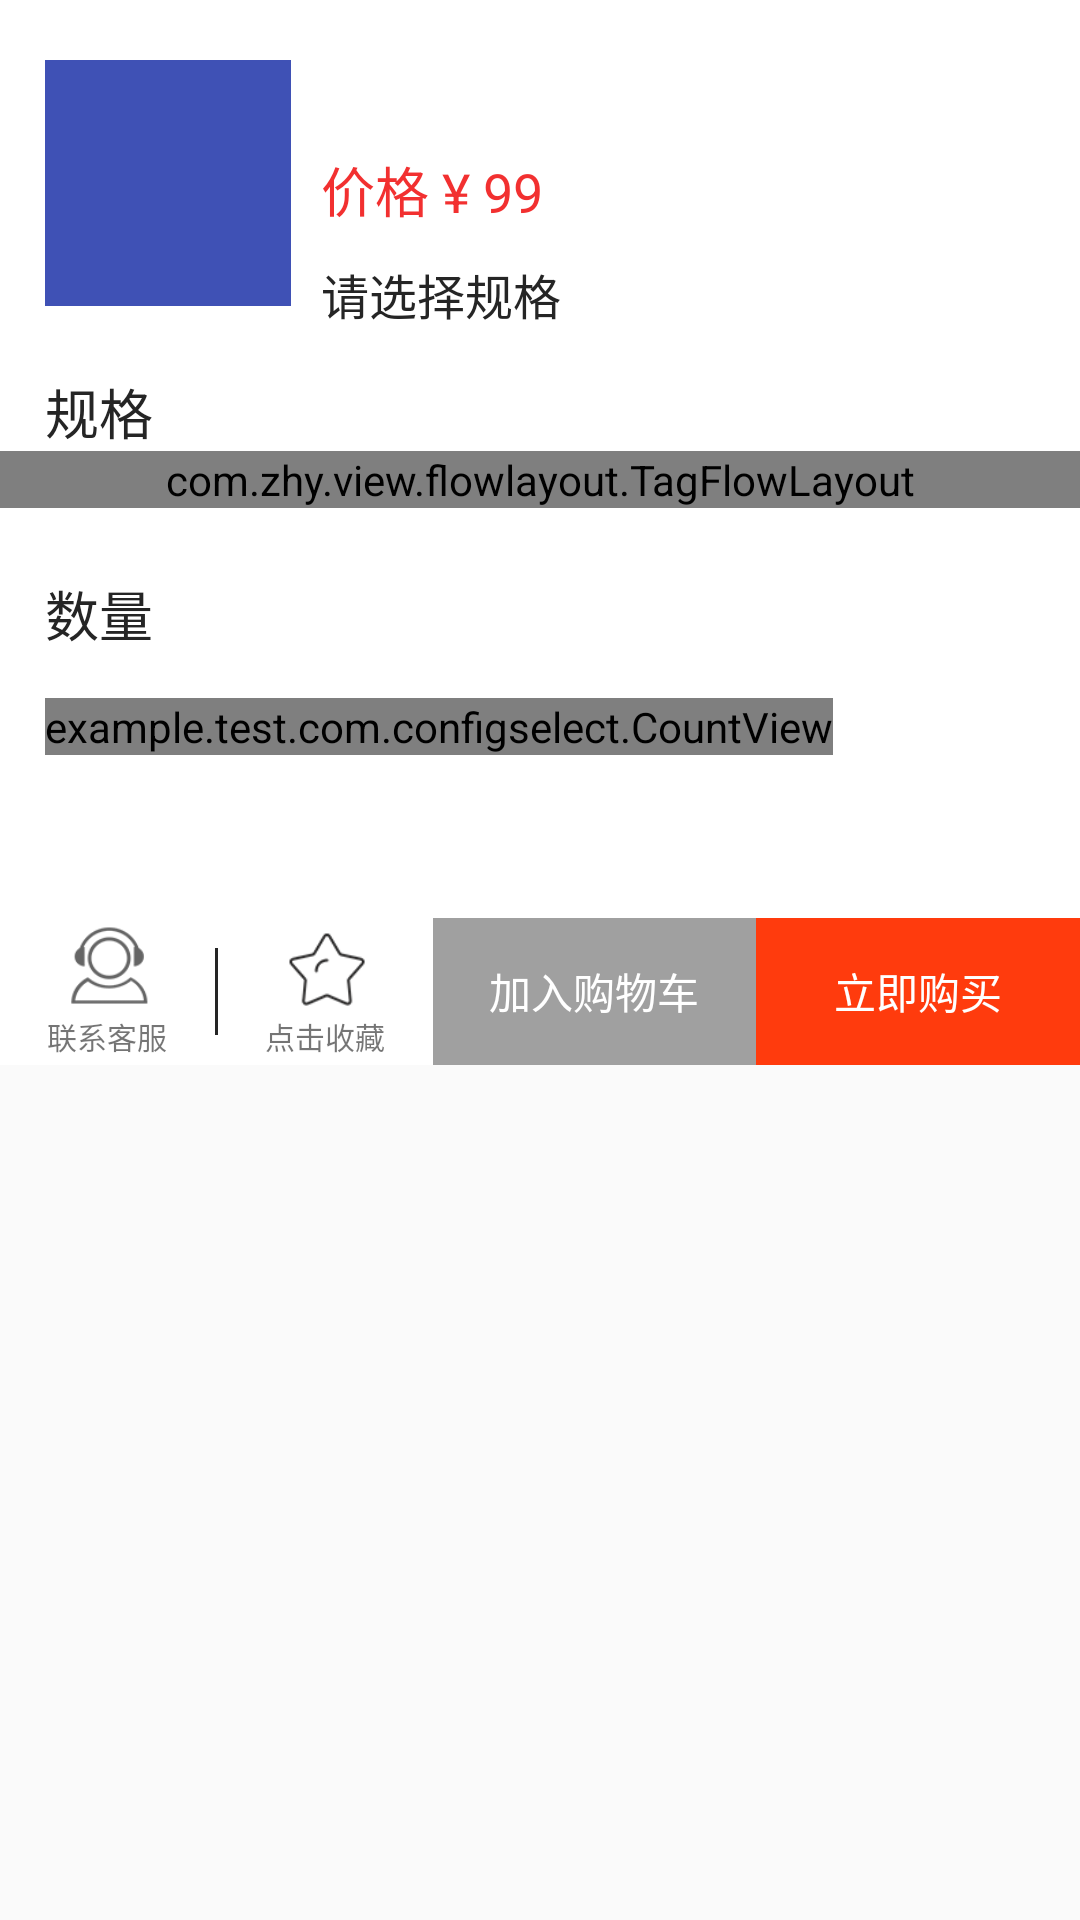

The Android layout XML behind this screen, and the referenced resources:
<!-- AndroidManifest.xml: application theme AppTheme -->
<!-- res/layout/select_detail_layout.xml -->
<?xml version="1.0" encoding="utf-8"?>
<RelativeLayout
    android:id="@+id/rl_popupShopCart"
    xmlns:android="http://schemas.android.com/apk/res/android"
    xmlns:app="http://schemas.android.com/apk/res-auto"
    xmlns:zhy="http://schemas.android.com/tools"
    android:layout_width="fill_parent"
    android:layout_height="wrap_content">

    <RelativeLayout
        android:layout_width="match_parent"
        android:layout_height="355dp"
        android:layout_alignParentLeft="true"
        android:layout_alignParentStart="true"
        android:layout_alignParentTop="true"
        android:background="@color/white">

        <ImageView
            android:id="@+id/goods_imag"
            android:layout_width="82dp"
            android:layout_height="82dp"
            android:layout_marginLeft="15dp"
            android:layout_marginTop="20dp"
            android:background="@color/colorPrimary"/>

        <TextView
            android:id="@+id/goods_price"
            android:layout_width="wrap_content"
            android:layout_height="wrap_content"
            android:layout_marginLeft="10dp"
            android:layout_marginTop="50dp"
            android:layout_toRightOf="@+id/goods_imag"
            android:text="价格 ¥ 99"
            android:textColor="@color/red"
            android:textSize="18sp"/>

        <TextView
            android:id="@+id/tvChooseText_popShopCart"
            android:layout_width="wrap_content"
            android:layout_height="wrap_content"
            android:layout_below="@id/goods_price"
            android:layout_marginLeft="10dp"
            android:layout_marginTop="10dp"
            android:layout_toRightOf="@+id/goods_imag"
            android:text="请选择规格"
            android:textColor="@color/black"
            android:textSize="16sp"/>

        <ScrollView
            android:id="@+id/select"
            android:layout_width="match_parent"
            android:layout_height="200dp"
            android:layout_below="@+id/goods_imag">

            <RelativeLayout
                android:layout_width="match_parent"
                android:layout_height="wrap_content">

                <TextView
                    android:id="@+id/config"
                    android:layout_width="wrap_content"
                    android:layout_height="wrap_content"
                    android:layout_marginLeft="15dp"
                    android:layout_marginTop="22dp"
                    android:text="规格"
                    android:textColor="@color/black"
                    android:textSize="18sp"/>

                <com.zhy.view.flowlayout.TagFlowLayout
                    android:id="@+id/flow_layout"
                    android:layout_width="match_parent"
                    android:layout_height="wrap_content"
                    android:layout_below="@+id/config"/>

                <TextView
                    android:id="@+id/number"
                    android:layout_width="wrap_content"
                    android:layout_height="wrap_content"
                    android:layout_below="@+id/flow_layout"
                    android:layout_marginLeft="15dp"
                    android:layout_marginTop="22dp"
                    android:text="数量"
                    android:textColor="@color/black"
                    android:textSize="18sp"/>

                <example.test.com.configselect.CountView
                    android:id="@+id/count_view"
                    android:layout_width="wrap_content"
                    android:layout_height="wrap_content"
                    android:layout_below="@+id/number"
                    android:layout_marginLeft="15dp"
                    android:layout_marginTop="15dp"/>

            </RelativeLayout>

        </ScrollView>

        <include layout="@layout/goods_detail_bootom"/>

    </RelativeLayout>


</RelativeLayout>
<!-- res/layout/goods_detail_bootom.xml (included above) -->
<?xml version="1.0" encoding="utf-8"?>
<RelativeLayout
    xmlns:android="http://schemas.android.com/apk/res/android"
    android:layout_width="match_parent"
    android:layout_height="match_parent">

    <LinearLayout
        android:id="@+id/bottom_ll"
        android:layout_width="match_parent"
        android:layout_height="49dp"
        android:layout_alignParentBottom="true"
        android:background="@color/white">

        <LinearLayout
            android:id="@+id/contact_service"
            android:layout_width="0dp"
            android:layout_height="match_parent"
            android:layout_weight="2"
            android:gravity="center"
            android:orientation="vertical">

            <ImageView
                android:layout_width="30dp"
                android:layout_height="30dp"
                android:background="@drawable/contact_service"/>

            <TextView
                android:layout_width="wrap_content"
                android:layout_height="wrap_content"
                android:text="联系客服"
                android:textSize="10sp"/>

        </LinearLayout>

        <View
            android:layout_width="1dp"
            android:layout_height="match_parent"
            android:layout_marginBottom="10dp"
            android:layout_marginTop="10dp"
            android:background="@color/black"/>

        <LinearLayout
            android:id="@+id/collect"
            android:layout_width="0dp"
            android:layout_height="match_parent"
            android:layout_weight="2"
            android:gravity="center"
            android:orientation="vertical">

            <ImageView
                android:id="@+id/collect_star"
                android:layout_width="30dp"
                android:layout_height="30dp"
                android:background="@drawable/not_collect"/>

            <TextView
                android:id="@+id/collect_status"
                android:layout_width="wrap_content"
                android:layout_height="wrap_content"
                android:text="点击收藏"
                android:textSize="10sp"/>

        </LinearLayout>

        <LinearLayout
            android:id="@+id/add_car"
            android:layout_width="0dp"
            android:layout_height="match_parent"
            android:layout_weight="3"
            android:background="@color/tab_normal_color"
            android:gravity="center"
            android:orientation="vertical">

            <TextView
                android:layout_width="wrap_content"
                android:layout_height="wrap_content"
                android:text="加入购物车"
                android:textColor="@color/white"/>

        </LinearLayout>

        <LinearLayout
            android:id="@+id/pay"
            android:layout_width="0dp"
            android:layout_height="match_parent"
            android:layout_weight="3"
            android:background="@drawable/go_to_pay_btn_bg"
            android:gravity="center"
            android:orientation="vertical">

            <TextView
                android:layout_width="wrap_content"
                android:layout_height="wrap_content"
                android:text="立即购买"
                android:textColor="@color/white"/>

        </LinearLayout>

    </LinearLayout>

</RelativeLayout>
<!-- resources referenced by this layout -->
<resources>
  <color name="black">#252525</color>
  <color name="colorPrimary">#3F51B5</color>
  <color name="red">#F23030</color>
  <color name="tab_normal_color">#A0A0A0</color>
  <color name="white">#ffffff</color>
  <!-- drawable contact_service: png bitmap (drawable, 3246 bytes) -->
  <!-- drawable go_to_pay_btn_bg: png bitmap (drawable, 1276 bytes) -->
  <!-- drawable not_collect: png bitmap (drawable, 2437 bytes) -->
  <style name="AppTheme" parent="Theme.AppCompat.Light.DarkActionBar">
          
          <item name="colorPrimary">@color/colorPrimary</item>
          <item name="colorPrimaryDark">@color/colorPrimaryDark</item>
          <item name="colorAccent">@color/colorAccent</item>
      </style>
  <color name="colorPrimaryDark">#303F9F</color>
  <color name="colorAccent">#FF4081</color>
</resources>
